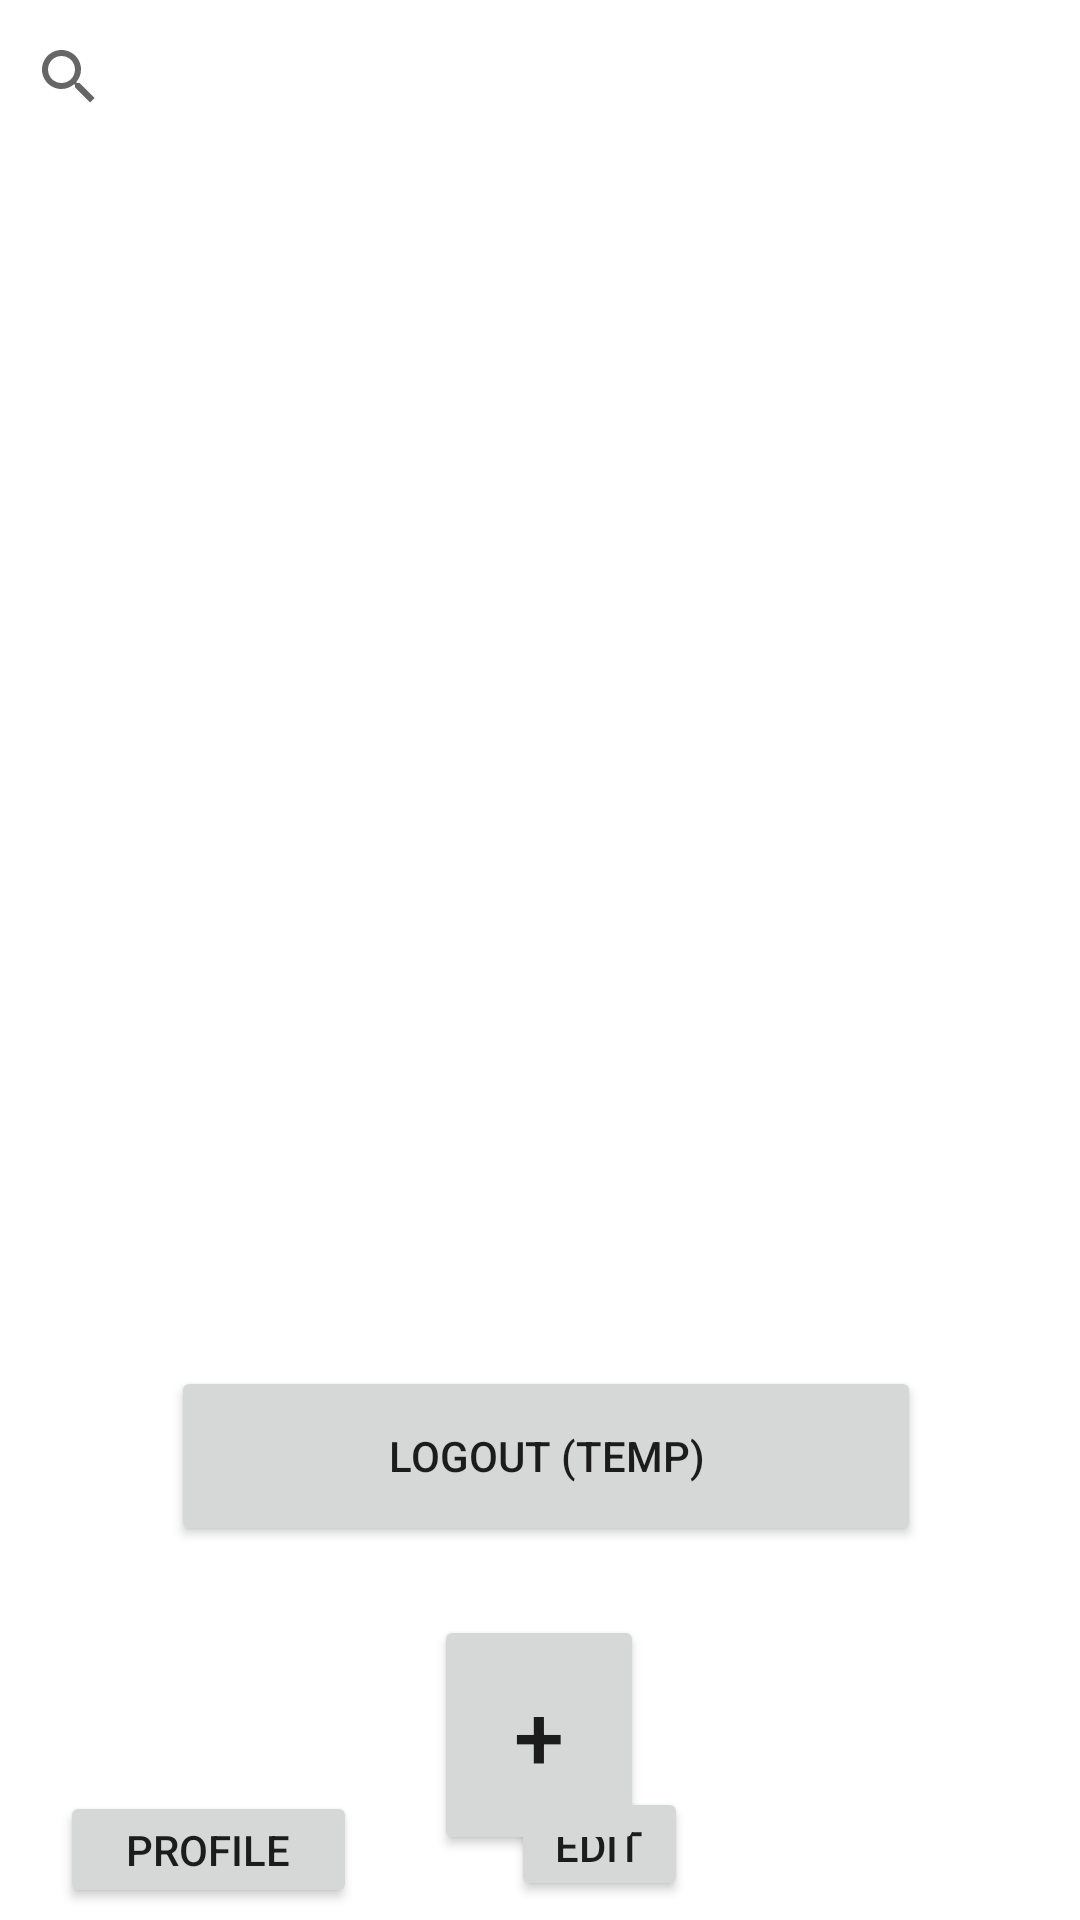

The Android layout XML behind this screen, and the referenced resources:
<!-- AndroidManifest.xml: application theme Theme.Barterapp -->
<!-- res/layout/activity_item_feed.xml -->
<?xml version="1.0" encoding="utf-8"?>
<androidx.constraintlayout.widget.ConstraintLayout xmlns:android="http://schemas.android.com/apk/res/android"
    xmlns:app="http://schemas.android.com/apk/res-auto"
    xmlns:tools="http://schemas.android.com/tools"
    android:layout_width="match_parent"
    android:layout_height="match_parent"
    tools:context=".ItemFeedActivity">

    <androidx.recyclerview.widget.RecyclerView
        android:id="@+id/recyclerView"
        android:layout_width="409dp"
        android:layout_height="400dp"
        android:layout_marginStart="1dp"
        android:layout_marginEnd="1dp"
        android:layout_marginBottom="1dp"
        app:layout_constraintBottom_toTopOf="@+id/logout"
        app:layout_constraintEnd_toEndOf="parent"
        app:layout_constraintStart_toStartOf="parent"
        app:layout_constraintTop_toBottomOf="@+id/searchView" />

    <SearchView
        android:id="@+id/searchView"
        android:layout_width="363dp"
        android:layout_height="32dp"
        android:layout_marginStart="24dp"
        android:layout_marginTop="4dp"
        android:layout_marginEnd="24dp"
        app:layout_constraintBottom_toTopOf="@+id/recyclerView"
        app:layout_constraintEnd_toEndOf="parent"
        app:layout_constraintStart_toStartOf="parent"
        app:layout_constraintTop_toTopOf="parent" />

    <TextView
        android:id="@+id/post_card_payment"
        android:layout_width="0dp"
        android:layout_height="wrap_content"
        android:layout_marginEnd="16dp"
        android:layout_marginBottom="16dp"
        android:text="@string/_12_34"
        android:textColor="#FFFFFF"
        app:layout_constraintBottom_toBottomOf="parent"
        app:layout_constraintEnd_toEndOf="parent" />

    <Button
        android:id="@+id/post_card_edit_button"
        android:layout_width="59dp"
        android:layout_height="38dp"
        android:layout_marginEnd="16dp"
        android:text="Edit"
        app:layout_constraintBottom_toBottomOf="@+id/post_card_payment"
        app:layout_constraintEnd_toStartOf="@+id/post_card_payment"
        app:layout_constraintTop_toTopOf="@+id/post_card_payment" />

    <Button
        android:id="@+id/tradeCreationButton"
        android:layout_width="70dp"
        android:layout_height="80dp"
        android:layout_marginStart="170dp"
        android:layout_marginTop="8dp"
        android:layout_marginEnd="171dp"
        android:layout_marginBottom="16dp"
        android:text="+"
        android:textSize="30dp"
        app:cornerRadius="40dp"
        app:layout_constraintBottom_toBottomOf="parent"
        app:layout_constraintEnd_toEndOf="parent"
        app:layout_constraintStart_toStartOf="parent"
        app:layout_constraintTop_toBottomOf="@+id/logout" />

    <Button
        android:id="@+id/logout"
        android:layout_width="250dp"
        android:layout_height="60dp"
        android:layout_marginStart="152dp"
        android:layout_marginTop="1dp"
        android:layout_marginEnd="166dp"
        android:layout_marginBottom="9dp"
        android:text="Logout (temp)"
        app:layout_constraintBottom_toTopOf="@+id/tradeCreationButton"
        app:layout_constraintEnd_toEndOf="parent"
        app:layout_constraintHorizontal_bias="0.458"
        app:layout_constraintStart_toStartOf="parent"
        app:layout_constraintTop_toBottomOf="@+id/recyclerView" />

    <Button
        android:id="@+id/profile_button"
        android:layout_width="99dp"
        android:layout_height="39dp"
        android:layout_marginStart="20dp"
        android:layout_marginBottom="4dp"
        android:text="Profile"
        app:layout_constraintBottom_toBottomOf="parent"
        app:layout_constraintStart_toStartOf="parent" />

</androidx.constraintlayout.widget.ConstraintLayout>
<!-- resources referenced by this layout -->
<resources>
  <style name="Theme.Barterapp" parent="Theme.MaterialComponents.DayNight.DarkActionBar">
          
          <item name="colorPrimary">@color/purple_500</item>
          <item name="colorPrimaryVariant">@color/purple_700</item>
          <item name="colorOnPrimary">@color/white</item>
          
          <item name="colorSecondary">@color/teal_200</item>
          <item name="colorSecondaryVariant">@color/teal_700</item>
          <item name="colorOnSecondary">@color/black</item>
          
          <item name="android:statusBarColor" tools:targetApi="l">?attr/colorPrimaryVariant</item>
          
      </style>
  <color name="purple_500">#FF6200EE</color>
  <color name="purple_700">#FF3700B3</color>
  <color name="white">#FFFFFFFF</color>
  <color name="teal_200">#FF03DAC5</color>
  <color name="teal_700">#FF018786</color>
  <color name="black">#FF000000</color>
</resources>
